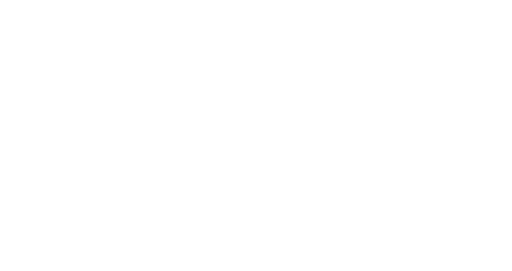
t = 0.00 s
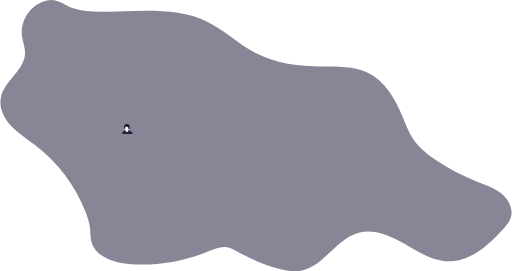
t = 0.58 s
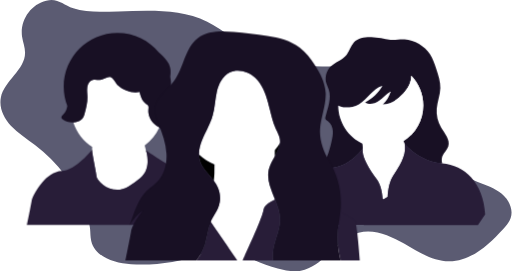
t = 1.21 s
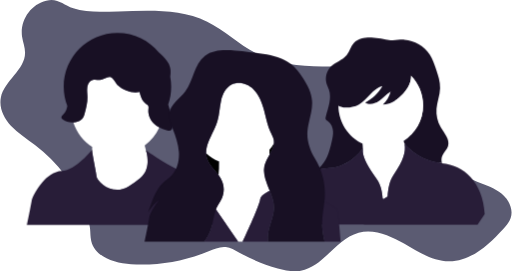
t = 1.83 s
t = 2.22 s: frame unchanged from t = 1.83 s, image omitted
t = 3.00 s: frame unchanged from t = 1.83 s, image omitted

The animated SVG that drew these frames (rendered in a browser with its animation timeline set to each time). Animation: 8 CSS @keyframes rules; one cycle of 3.00 s.

<svg version="1.1" id="el_MbPmrDra1" xmlns="http://www.w3.org/2000/svg" xmlns:xlink="http://www.w3.org/1999/xlink" x="0px" y="0px" viewBox="0 0 1111 589" style="enable-background:new 0 0 1111 589.5;" xml:space="preserve"><style>@-webkit-keyframes kf_el_qGG7oWTVKN_an_x2e-qACza{0%{opacity: 0;}5.56%{opacity: 0;}24.44%{opacity: 1;}100%{opacity: 1;}}@keyframes kf_el_qGG7oWTVKN_an_x2e-qACza{0%{opacity: 0;}5.56%{opacity: 0;}24.44%{opacity: 1;}100%{opacity: 1;}}@-webkit-keyframes kf_el_EOLbFz1tuxZ_an_E4JxLvR-3{16.67%{-webkit-transform: translate(526.3999786376953px, 317.24732208251953px) scale(0, 0) translate(-526.3999786376953px, -317.24732208251953px);transform: translate(526.3999786376953px, 317.24732208251953px) scale(0, 0) translate(-526.3999786376953px, -317.24732208251953px);}22.22%{-webkit-transform: translate(526.3999786376953px, 317.24732208251953px) scale(0, 0) translate(-526.3999786376953px, -317.24732208251953px);transform: translate(526.3999786376953px, 317.24732208251953px) scale(0, 0) translate(-526.3999786376953px, -317.24732208251953px);}41.11%{-webkit-transform: translate(526.3999786376953px, 317.24732208251953px) scale(1.2, 1.2) translate(-526.3999786376953px, -317.24732208251953px);transform: translate(526.3999786376953px, 317.24732208251953px) scale(1.2, 1.2) translate(-526.3999786376953px, -317.24732208251953px);}43.33%{-webkit-transform: translate(526.3999786376953px, 317.24732208251953px) scale(1, 1) translate(-526.3999786376953px, -317.24732208251953px);transform: translate(526.3999786376953px, 317.24732208251953px) scale(1, 1) translate(-526.3999786376953px, -317.24732208251953px);}0%{-webkit-transform: translate(526.3999786376953px, 317.24732208251953px) scale(0, 0) translate(-526.3999786376953px, -317.24732208251953px);transform: translate(526.3999786376953px, 317.24732208251953px) scale(0, 0) translate(-526.3999786376953px, -317.24732208251953px);}100%{-webkit-transform: translate(526.3999786376953px, 317.24732208251953px) scale(1, 1) translate(-526.3999786376953px, -317.24732208251953px);transform: translate(526.3999786376953px, 317.24732208251953px) scale(1, 1) translate(-526.3999786376953px, -317.24732208251953px);}}@keyframes kf_el_EOLbFz1tuxZ_an_E4JxLvR-3{16.67%{-webkit-transform: translate(526.3999786376953px, 317.24732208251953px) scale(0, 0) translate(-526.3999786376953px, -317.24732208251953px);transform: translate(526.3999786376953px, 317.24732208251953px) scale(0, 0) translate(-526.3999786376953px, -317.24732208251953px);}22.22%{-webkit-transform: translate(526.3999786376953px, 317.24732208251953px) scale(0, 0) translate(-526.3999786376953px, -317.24732208251953px);transform: translate(526.3999786376953px, 317.24732208251953px) scale(0, 0) translate(-526.3999786376953px, -317.24732208251953px);}41.11%{-webkit-transform: translate(526.3999786376953px, 317.24732208251953px) scale(1.2, 1.2) translate(-526.3999786376953px, -317.24732208251953px);transform: translate(526.3999786376953px, 317.24732208251953px) scale(1.2, 1.2) translate(-526.3999786376953px, -317.24732208251953px);}43.33%{-webkit-transform: translate(526.3999786376953px, 317.24732208251953px) scale(1, 1) translate(-526.3999786376953px, -317.24732208251953px);transform: translate(526.3999786376953px, 317.24732208251953px) scale(1, 1) translate(-526.3999786376953px, -317.24732208251953px);}0%{-webkit-transform: translate(526.3999786376953px, 317.24732208251953px) scale(0, 0) translate(-526.3999786376953px, -317.24732208251953px);transform: translate(526.3999786376953px, 317.24732208251953px) scale(0, 0) translate(-526.3999786376953px, -317.24732208251953px);}100%{-webkit-transform: translate(526.3999786376953px, 317.24732208251953px) scale(1, 1) translate(-526.3999786376953px, -317.24732208251953px);transform: translate(526.3999786376953px, 317.24732208251953px) scale(1, 1) translate(-526.3999786376953px, -317.24732208251953px);}}@-webkit-keyframes kf_el_dZDsyxleef_an_IxEzeIHwj4{16.67%{-webkit-transform: translate(275.8500061035156px, 280.19996643066406px) scale(0, 0) translate(-275.8500061035156px, -280.19996643066406px);transform: translate(275.8500061035156px, 280.19996643066406px) scale(0, 0) translate(-275.8500061035156px, -280.19996643066406px);}35.56%{-webkit-transform: translate(275.8500061035156px, 280.19996643066406px) scale(1.2, 1.2) translate(-275.8500061035156px, -280.19996643066406px);transform: translate(275.8500061035156px, 280.19996643066406px) scale(1.2, 1.2) translate(-275.8500061035156px, -280.19996643066406px);}37.78%{-webkit-transform: translate(275.8500061035156px, 280.19996643066406px) scale(1, 1) translate(-275.8500061035156px, -280.19996643066406px);transform: translate(275.8500061035156px, 280.19996643066406px) scale(1, 1) translate(-275.8500061035156px, -280.19996643066406px);}0%{-webkit-transform: translate(275.8500061035156px, 280.19996643066406px) scale(0, 0) translate(-275.8500061035156px, -280.19996643066406px);transform: translate(275.8500061035156px, 280.19996643066406px) scale(0, 0) translate(-275.8500061035156px, -280.19996643066406px);}100%{-webkit-transform: translate(275.8500061035156px, 280.19996643066406px) scale(1, 1) translate(-275.8500061035156px, -280.19996643066406px);transform: translate(275.8500061035156px, 280.19996643066406px) scale(1, 1) translate(-275.8500061035156px, -280.19996643066406px);}}@keyframes kf_el_dZDsyxleef_an_IxEzeIHwj4{16.67%{-webkit-transform: translate(275.8500061035156px, 280.19996643066406px) scale(0, 0) translate(-275.8500061035156px, -280.19996643066406px);transform: translate(275.8500061035156px, 280.19996643066406px) scale(0, 0) translate(-275.8500061035156px, -280.19996643066406px);}35.56%{-webkit-transform: translate(275.8500061035156px, 280.19996643066406px) scale(1.2, 1.2) translate(-275.8500061035156px, -280.19996643066406px);transform: translate(275.8500061035156px, 280.19996643066406px) scale(1.2, 1.2) translate(-275.8500061035156px, -280.19996643066406px);}37.78%{-webkit-transform: translate(275.8500061035156px, 280.19996643066406px) scale(1, 1) translate(-275.8500061035156px, -280.19996643066406px);transform: translate(275.8500061035156px, 280.19996643066406px) scale(1, 1) translate(-275.8500061035156px, -280.19996643066406px);}0%{-webkit-transform: translate(275.8500061035156px, 280.19996643066406px) scale(0, 0) translate(-275.8500061035156px, -280.19996643066406px);transform: translate(275.8500061035156px, 280.19996643066406px) scale(0, 0) translate(-275.8500061035156px, -280.19996643066406px);}100%{-webkit-transform: translate(275.8500061035156px, 280.19996643066406px) scale(1, 1) translate(-275.8500061035156px, -280.19996643066406px);transform: translate(275.8500061035156px, 280.19996643066406px) scale(1, 1) translate(-275.8500061035156px, -280.19996643066406px);}}@-webkit-keyframes kf_el_Soi2XF6i9h_an_a92VWYWWf{16.67%{-webkit-transform: translate(836.2000122070312px, 284.97367095947266px) scale(0, 0) translate(-836.2000122070312px, -284.97367095947266px);transform: translate(836.2000122070312px, 284.97367095947266px) scale(0, 0) translate(-836.2000122070312px, -284.97367095947266px);}26.67%{-webkit-transform: translate(836.2000122070312px, 284.97367095947266px) scale(0, 0) translate(-836.2000122070312px, -284.97367095947266px);transform: translate(836.2000122070312px, 284.97367095947266px) scale(0, 0) translate(-836.2000122070312px, -284.97367095947266px);}45.56%{-webkit-transform: translate(836.2000122070312px, 284.97367095947266px) scale(1.2, 1.2) translate(-836.2000122070312px, -284.97367095947266px);transform: translate(836.2000122070312px, 284.97367095947266px) scale(1.2, 1.2) translate(-836.2000122070312px, -284.97367095947266px);}47.78%{-webkit-transform: translate(836.2000122070312px, 284.97367095947266px) scale(1, 1) translate(-836.2000122070312px, -284.97367095947266px);transform: translate(836.2000122070312px, 284.97367095947266px) scale(1, 1) translate(-836.2000122070312px, -284.97367095947266px);}0%{-webkit-transform: translate(836.2000122070312px, 284.97367095947266px) scale(0, 0) translate(-836.2000122070312px, -284.97367095947266px);transform: translate(836.2000122070312px, 284.97367095947266px) scale(0, 0) translate(-836.2000122070312px, -284.97367095947266px);}100%{-webkit-transform: translate(836.2000122070312px, 284.97367095947266px) scale(1, 1) translate(-836.2000122070312px, -284.97367095947266px);transform: translate(836.2000122070312px, 284.97367095947266px) scale(1, 1) translate(-836.2000122070312px, -284.97367095947266px);}}@keyframes kf_el_Soi2XF6i9h_an_a92VWYWWf{16.67%{-webkit-transform: translate(836.2000122070312px, 284.97367095947266px) scale(0, 0) translate(-836.2000122070312px, -284.97367095947266px);transform: translate(836.2000122070312px, 284.97367095947266px) scale(0, 0) translate(-836.2000122070312px, -284.97367095947266px);}26.67%{-webkit-transform: translate(836.2000122070312px, 284.97367095947266px) scale(0, 0) translate(-836.2000122070312px, -284.97367095947266px);transform: translate(836.2000122070312px, 284.97367095947266px) scale(0, 0) translate(-836.2000122070312px, -284.97367095947266px);}45.56%{-webkit-transform: translate(836.2000122070312px, 284.97367095947266px) scale(1.2, 1.2) translate(-836.2000122070312px, -284.97367095947266px);transform: translate(836.2000122070312px, 284.97367095947266px) scale(1.2, 1.2) translate(-836.2000122070312px, -284.97367095947266px);}47.78%{-webkit-transform: translate(836.2000122070312px, 284.97367095947266px) scale(1, 1) translate(-836.2000122070312px, -284.97367095947266px);transform: translate(836.2000122070312px, 284.97367095947266px) scale(1, 1) translate(-836.2000122070312px, -284.97367095947266px);}0%{-webkit-transform: translate(836.2000122070312px, 284.97367095947266px) scale(0, 0) translate(-836.2000122070312px, -284.97367095947266px);transform: translate(836.2000122070312px, 284.97367095947266px) scale(0, 0) translate(-836.2000122070312px, -284.97367095947266px);}100%{-webkit-transform: translate(836.2000122070312px, 284.97367095947266px) scale(1, 1) translate(-836.2000122070312px, -284.97367095947266px);transform: translate(836.2000122070312px, 284.97367095947266px) scale(1, 1) translate(-836.2000122070312px, -284.97367095947266px);}}#el_MbPmrDra1 *{-webkit-animation-duration: 3s;animation-duration: 3s;-webkit-animation-iteration-count: 1;animation-iteration-count: 1;-webkit-animation-timing-function: cubic-bezier(0, 0, 1, 1);animation-timing-function: cubic-bezier(0, 0, 1, 1);}#el_qGG7oWTVKN{fill: #5B5B72;-webkit-animation-fill-mode: forwards;animation-fill-mode: forwards;opacity: 0;-webkit-animation-name: kf_el_qGG7oWTVKN_an_x2e-qACza;animation-name: kf_el_qGG7oWTVKN_an_x2e-qACza;-webkit-animation-timing-function: cubic-bezier(0, 0, 1, 1);animation-timing-function: cubic-bezier(0, 0, 1, 1);}#el_ygxDBmEc0O{fill: url(#SVGID_1_);}#el_xa1F8pftIT{fill: url(#SVGID_2_);}#el_8iV59QIC7P{fill: url(#SVGID_3_);}#el_Zi7dPUkNnj{fill: url(#SVGID_4_);}#el_lSh-91Hqgs{fill: url(#SVGID_5_);}#el_B2oDta54-S{opacity: 0.1;enable-background: new;}#el_5-kdab1XYP{fill: #181024;}#el_KTSe2tQray{fill: #181024;}#el_Wy8AzTsubl{fill: #FFFFFF;}#el_1SJ7yweJyn{fill: #281D38;}#el__-CGnfVFMl{fill: #FFFFFF;}#el_4ywvdZtvl4{fill: #281D38;}#el_tT151sPSltB{fill: #181024;}#el_YcvaP81fJA0{fill: #FFFFFF;}#el_ZETU6xZsHM7{fill: #281D38;}#el_tBRYAoTedFw{fill: #281D38;}#el_BxCUKVJYPY3{fill: #281D38;}#el_7R71PhcarP2{fill: #281D38;}#el_CJnaF1NRsFF{fill: #281D38;}#el_pBgK0gAtLjM{fill: #181024;}#el_Soi2XF6i9h_an_a92VWYWWf{-webkit-animation-fill-mode: forwards;animation-fill-mode: forwards;-webkit-transform: translate(836.2000122070312px, 284.97367095947266px) scale(0, 0) translate(-836.2000122070312px, -284.97367095947266px);transform: translate(836.2000122070312px, 284.97367095947266px) scale(0, 0) translate(-836.2000122070312px, -284.97367095947266px);-webkit-animation-name: kf_el_Soi2XF6i9h_an_a92VWYWWf;animation-name: kf_el_Soi2XF6i9h_an_a92VWYWWf;-webkit-animation-timing-function: cubic-bezier(0.42, 0, 0.58, 1);animation-timing-function: cubic-bezier(0.42, 0, 0.58, 1);}#el_Soi2XF6i9h_an_mCvON2x-u{-webkit-transform: translate(619.800048828125px, 81.54730987548828px) translate(-619.800048828125px, -81.54730987548828px) translate(100px, 100px);transform: translate(619.800048828125px, 81.54730987548828px) translate(-619.800048828125px, -81.54730987548828px) translate(100px, 100px);}#el_dZDsyxleef_an_iwViuSWXh{-webkit-transform: translate(275.8500061035156px, 280.19996643066406px) translate(-275.8500061035156px, -280.19996643066406px) translate(-100px, 100px);transform: translate(275.8500061035156px, 280.19996643066406px) translate(-275.8500061035156px, -280.19996643066406px) translate(-100px, 100px);}#el_dZDsyxleef_an_IxEzeIHwj4{-webkit-animation-fill-mode: forwards;animation-fill-mode: forwards;-webkit-transform: translate(275.8500061035156px, 280.19996643066406px) scale(0, 0) translate(-275.8500061035156px, -280.19996643066406px);transform: translate(275.8500061035156px, 280.19996643066406px) scale(0, 0) translate(-275.8500061035156px, -280.19996643066406px);-webkit-animation-name: kf_el_dZDsyxleef_an_IxEzeIHwj4;animation-name: kf_el_dZDsyxleef_an_IxEzeIHwj4;-webkit-animation-timing-function: cubic-bezier(0.42, 0, 0.58, 1);animation-timing-function: cubic-bezier(0.42, 0, 0.58, 1);}#el_EOLbFz1tuxZ_an_E4JxLvR-3{-webkit-animation-fill-mode: forwards;animation-fill-mode: forwards;-webkit-transform: translate(526.3999786376953px, 317.24732208251953px) scale(0, 0) translate(-526.3999786376953px, -317.24732208251953px);transform: translate(526.3999786376953px, 317.24732208251953px) scale(0, 0) translate(-526.3999786376953px, -317.24732208251953px);-webkit-animation-name: kf_el_EOLbFz1tuxZ_an_E4JxLvR-3;animation-name: kf_el_EOLbFz1tuxZ_an_E4JxLvR-3;-webkit-animation-timing-function: cubic-bezier(0.42, 0, 0.58, 1);animation-timing-function: cubic-bezier(0.42, 0, 0.58, 1);}</style>

<title>community</title>
<path d="M47.1,80.6c1.8,11.4,6.4,22.5,6.4,34c0.2,37.7-45.6,60.9-52.7,98c-4.2,22,6.6,44.5,21.8,60.9&#10;&#9;s34.6,28.2,52.4,41.7c49.4,37.4,87.5,87.8,110,145.5c4.5,11.6,8.4,23.6,9.7,35.9c0.9,9,0.5,18.2,2.6,27&#10;&#9;c8.4,34.9,50.7,48.4,86.5,50.7c57.7,3.6,115.4-6.1,168.7-28.2c12-5,24.4-10.7,37.3-9.3c10.3,1.1,19.5,6.7,28.5,11.8&#10;&#9;c26.6,14.9,55,26.6,84.4,34.7c16.3,4.5,33.4,7.9,50.1,5c50-8.8,76.6-69.5,125.6-82.7c33.9-9.2,69.3,6.8,99.7,24.4s61.9,37.8,97,37.9&#10;&#9;c46.9,0.1,85.4-35.4,117.2-69.9c6.7-7.2,13.4-14.8,16.6-24.1c6.4-18.9-4-40.1-19.4-52.8s-34.9-19-53.5-26.3&#10;&#9;c-31.5-12.3-61.6-28-89.8-46.9c-18.2-12.2-35.8-26-48.3-44c-10.7-15.5-17.1-33.5-24.3-51c-15.7-38.2-38-77-75.2-94.9&#10;&#9;c-30.3-14.6-65.6-13-99.3-13.4c-49.6-0.5-100.5-6.5-144.5-29.5C517.5,96,487,65.4,449.3,47.1c-60-29.1-128.6-23.4-193.2-22.3&#10;&#9;c-31.1,0.5-68,3.6-97.8-6.6c-22.1-7.5-33.4-22.9-58.8-16.7C64.7,9.9,41.6,45.4,47.1,80.6z" id="el_qGG7oWTVKN"/>
<linearGradient id="SVGID_1_" gradientUnits="userSpaceOnUse" x1="237.99" y1="-64.71" x2="237.99" y2="-64.06" gradientTransform="matrix(1 0 0 -1 -44.49 260.77)">
	<stop offset="0" style="stop-color:#808080;stop-opacity:0.25"/>
	<stop offset="0.54" style="stop-color:#808080;stop-opacity:0.12"/>
	<stop offset="1" style="stop-color:#808080;stop-opacity:0.1"/>
</linearGradient>
<path d="M193.5,325.5v-0.6V325.5z" id="el_ygxDBmEc0O"/>
<linearGradient id="SVGID_2_" gradientUnits="userSpaceOnUse" x1="237.89" y1="-64.06" x2="237.89" y2="-63.38" gradientTransform="matrix(1 0 0 -1 -44.49 260.77)">
	<stop offset="0" style="stop-color:#808080;stop-opacity:0.25"/>
	<stop offset="0.54" style="stop-color:#808080;stop-opacity:0.12"/>
	<stop offset="1" style="stop-color:#808080;stop-opacity:0.1"/>
</linearGradient>
<path d="M193.4,324.8v-0.7V324.8z" id="el_xa1F8pftIT"/>
<linearGradient id="SVGID_3_" gradientUnits="userSpaceOnUse" x1="237.89" y1="-63.03" x2="237.89" y2="-63.03" gradientTransform="matrix(1 0 0 -1 -44.49 260.77)">
	<stop offset="0" style="stop-color:#808080;stop-opacity:0.25"/>
	<stop offset="0.54" style="stop-color:#808080;stop-opacity:0.12"/>
	<stop offset="1" style="stop-color:#808080;stop-opacity:0.1"/>
</linearGradient>
<path d="M193.4,323.8" id="el_8iV59QIC7P"/>
<linearGradient id="SVGID_4_" gradientUnits="userSpaceOnUse" x1="237.89" y1="-63.43" x2="237.89" y2="-63.43" gradientTransform="matrix(1 0 0 -1 -44.49 260.77)">
	<stop offset="0" style="stop-color:#808080;stop-opacity:0.25"/>
	<stop offset="0.54" style="stop-color:#808080;stop-opacity:0.12"/>
	<stop offset="1" style="stop-color:#808080;stop-opacity:0.1"/>
</linearGradient>
<path d="M193.4,324.2L193.4,324.2z" id="el_Zi7dPUkNnj"/>
<linearGradient id="SVGID_5_" gradientUnits="userSpaceOnUse" x1="237.89" y1="-63.23" x2="237.89" y2="-63.23" gradientTransform="matrix(1 0 0 -1 -44.49 260.77)">
	<stop offset="0" style="stop-color:#808080;stop-opacity:0.25"/>
	<stop offset="0.54" style="stop-color:#808080;stop-opacity:0.12"/>
	<stop offset="1" style="stop-color:#808080;stop-opacity:0.1"/>
</linearGradient>
<path d="M193.4,324L193.4,324z" id="el_lSh-91Hqgs"/>
<path d="M787.8,319.4c0-0.2,0-0.3,0-0.5l0.1-0.2C787.8,319,787.8,319.2,787.8,319.4z" id="el_B2oDta54-S"/>
<g id="el_Soi2XF6i9h_an_a92VWYWWf" data-animator-group="true" data-animator-type="2"><g id="el_Soi2XF6i9h">
	<path d="M787.8,321.9c-0.4,2.5-0.4,5.2-0.2,7.9c0-0.3,0-0.7,0.1-1C787.8,326.5,787.9,324.2,787.8,321.9z" id="el_5-kdab1XYP"/>
	<path d="M787.8,321.5c0-0.7-0.1-1.4-0.1-2.1c0-0.2,0-0.3,0-0.5c-0.1-1.6-0.2-3.2-0.4-4.8c-0.1-0.7-0.2-1.4-0.3-2.1&#10;&#9;&#9;c-30.7-14.7-52-46-52.3-82.2c4.3,2.8,10,3.7,15.2,3.8c10.2,0.2,20.6-1.7,29.5-6.7c19-10.7,29.8-34.4,50.9-39.9&#10;&#9;&#9;c-8.8,15.3-21.9,27.7-37.7,35.6c8.7,6.4,21.2,3.2,30.1-2.9c8.9-6.1,15.9-14.7,25.2-20.1c-2.9,10.6-8.8,20.1-16.8,27.6&#10;&#9;&#9;c14.7,0.7,28.2-8.3,38.9-18.4c7.8-7.3,14.9-15.7,18.9-25.6c2.7-6.5,3.8-12.7,3.6-18.5c16.2,16.6,26.2,39.3,26.2,64.3&#10;&#9;&#9;c0,32.7-17.1,61.4-42.8,77.7c0.2,0.5,0.4,1.1,0.7,1.6c0.7,1.6,1.4,3.3,2.2,4.9c3.1,3.6,33.3,37.9,79.7,41.3c0.4,0,0.8,0.1,1.2,0.1&#10;&#9;&#9;c-1.4-5.2-1.5-10.6,0.4-15.6c3-7.6,10.2-13.2,12.7-21c4.7-14.5-8-28.1-15.7-41.2c-7.1-12.2-10.4-26.2-9.3-40.3&#10;&#9;&#9;c1.2-15.1,7.4-29.6,7.8-44.7c0.4-14.1-4.2-27.9-8.7-41.2c-3.7-11.1-7.5-22.2-13.8-32.1c-11.9-18.6-33.1-30.2-54.9-32.2&#10;&#9;&#9;c-10.3-0.9-20.3,2.4-30.5,1.1c-13.7-1.8-27-5.4-41.3-5.8c-13.6-0.4-28.6,1.3-37.9,11.3c-7.1,7.6-9.3,18.6-15.8,26.8&#10;&#9;&#9;c-9.2,11.6-25.3,15.5-35.4,26.2c-8.9,9.6-12.1,23.3-8.4,35.9c1.4,4.6,3.7,8.8,5.2,13.3c6.3,19-1.9,39.2-7,58.6&#10;&#9;&#9;c-0.6,1.6-0.7,3.3-0.3,4.9c0.8,2.4,3.3,3.6,5.3,5c6.7,4.6,10.2,12.9,10.8,21c0.6,8.1-1.2,16.2-3.1,24.1&#10;&#9;&#9;c-4.9,21-11.1,43.6-28.2,56.8c-3.1,2.4-6.6,4.6-9.7,7c10-4,20.7-6.4,31.9-7.1C761,362.2,786.1,324.2,787.8,321.5z" id="el_KTSe2tQray"/>
	<path d="M875.9,306.7c25.7-16.3,42.8-45,42.8-77.7c0-25-10-47.7-26.2-64.3c0.2,5.8-0.9,12-3.6,18.5&#10;&#9;&#9;c-4,9.9-11.1,18.3-18.9,25.6c-10.7,10.1-24.2,19.1-38.9,18.4c8-7.5,13.9-17,16.8-27.6c-9.3,5.4-16.3,14-25.2,20.1&#10;&#9;&#9;c-8.9,6.1-21.4,9.3-30.1,2.9c15.8-7.9,28.9-20.3,37.7-35.6c-21.1,5.5-31.9,29.2-50.9,39.9c-8.9,5-19.3,6.9-29.5,6.7&#10;&#9;&#9;c-5.2-0.1-10.9-1-15.2-3.8c0.3,36.3,21.6,67.5,52.3,82.2c0.1,0.7,0.2,1.4,0.3,2.1c0.2,1.6,0.3,3.2,0.4,4.8c0,0.2,0,0.3,0,0.5&#10;&#9;&#9;c0,0.7,0.1,1.4,0.1,2.1c0.1-0.1,0.1-0.2,0.1-0.2c0,0.2-0.1,0.4-0.1,0.6c0.1,2.3,0,4.6-0.1,6.9c0,0.3,0,0.7-0.1,1&#10;&#9;&#9;c1.3,14.9,11.6,33.6,30.6,59.7c8,11,11.4,26.4,12.5,41.8l1.8,1.3l9-5.4c1-17,4.4-34.2,12.5-46.3c22.9-34.2,27.1-50.2,24.5-68&#10;&#9;&#9;c0,0,0.1,0.1,0.3,0.3c-0.8-1.6-1.4-3.3-2.2-4.9C876.4,307.8,876.2,307.2,875.9,306.7z" id="el_Wy8AzTsubl"/>
	<path d="M959.7,354.6c-0.4,0-0.8-0.1-1.2-0.1c-46.4-3.4-76.7-37.7-79.7-41.3c-0.2-0.2-0.3-0.3-0.3-0.3&#10;&#9;&#9;c2.6,17.8-1.6,33.8-24.5,68c-8.1,12.1-11.5,29.3-12.5,46.3l-9,5.4l-1.8-1.3c-1.1-15.4-4.5-30.8-12.5-41.8&#10;&#9;&#9;c-19-26.1-29.2-44.7-30.6-59.7c-0.2-2.8-0.2-5.4,0.2-7.9c0-0.2,0.1-0.4,0.1-0.6c0,0,0,0.1-0.1,0.2c-1.7,2.7-26.8,40.8-74,43.9&#10;&#9;&#9;c-11.2,0.8-21.9,3.1-31.9,7.1c-33.9,13.5-59.1,45.2-62.1,94.1l15.7,21.5H790l-0.1,0.3h247l15.7-23.5&#10;&#9;&#9;C1048.6,396.4,1008.2,358.7,959.7,354.6z" id="el_1SJ7yweJyn"/>
</g></g>
<g id="el_dZDsyxleef_an_IxEzeIHwj4" data-animator-group="true" data-animator-type="2"><g id="el_dZDsyxleef">
	<path d="M209.2,385.2c1.4,4.8,6.6,10.4,12.9,15.7l0.4,0.3c15.9,13.3,38.6,14.9,56.1,3.8c8.9-5.6,17.4-11.8,25.6-18.4&#10;&#9;&#9;c11.6-9.6,15.3-22.6,15.7-34c0.2-7.6-0.7-15.2-2.7-22.5c-0.6-2.1-1-3.3-1.1-3.4l0.1,0.1c-0.8-3-1.6-5.9-2.3-9&#10;&#9;&#9;c-0.1-0.6-0.3-1.2-0.4-1.8c13.6-10,24.6-23.4,31.8-38.9c-4.5-2.4-8.6-5.3-12.2-8.9c-7.9-8-12.6-19.3-11.5-30.4c0.3-3.3,1-7-1.2-9.4&#10;&#9;&#9;c-0.9-0.9-2-1.6-3.2-2.2c-8.9-5.2-12.3-16.3-14.9-26.3c-16.7,2.9-34.2-2.9-46.8-14.2c-4.9-4.4-9.7-15.9-15.7-18&#10;&#9;&#9;c-7-2.4-16.2,5.9-23.7,6c-5.2,0.1-10.6-1.6-15.6-0.2c-6.7,1.9-10.8,9.1-11.8,16c-1,6.9,0.3,14,0.4,21c0.2,12.2-2.9,24.1-6.1,35.9&#10;&#9;&#9;c-0.7,3.3-1.9,6.4-3.5,9.3c-2.5,4-6.6,6.6-11,8.3c-3.3,1.2-6.7,1.9-10.1,2.1c7.2,22.1,21.8,40.8,41,53.2c0,0.7,0,1.4-0.1,2&#10;&#9;&#9;c0,1.1,0,2.2-0.1,3.3c0,0.6-0.1,1.2-0.1,1.8c1.2,13.9,8.7,46,9.7,56.8C208.9,383.9,209,384.6,209.2,385.2z" id="el__-CGnfVFMl"/>
	<path d="M478.7,435.4c-4.6-10.1-10.7-19.4-18-27.7c-3.7-4-7.7-7.6-12.1-10.8c-5.5-3.9-11.5-6.9-17.8-9&#10;&#9;&#9;c-54.2-17.6-113.3-60.6-113.3-60.6l-1.3-0.5l-0.1-0.1c0.1,0.1,0.5,1.3,1.1,3.4c2,7.3,2.9,14.9,2.7,22.5c-0.4,11.4-4.1,24.4-15.7,34&#10;&#9;&#9;c-8.2,6.6-16.7,12.8-25.6,18.4c-17.5,11.1-40.2,9.5-56.1-3.8l-0.4-0.3c-6.3-5.3-11.5-10.9-12.9-15.7c-0.2-0.6-0.3-1.3-0.4-1.9&#10;&#9;&#9;c-1-10.7-8.5-42.9-9.7-56.8c0-0.5-0.1-0.9-0.1-1.3c0,0-34.3,44.6-65.9,46.3c-16.9,0.8-31.6,12.3-42.8,25.3&#10;&#9;&#9;c-13.4,15.6-21.7,33.6-22.4,38.6c-1.3,9.1-10.4,53.5-10.4,53.5h436.7C494.2,488.9,491.2,461.8,478.7,435.4z" id="el_4ywvdZtvl4"/>
	<path d="M168.5,264c4.4-1.7,8.5-4.3,11-8.3c1.6-2.9,2.8-6,3.5-9.3c3.2-11.8,6.3-23.7,6.1-35.9c-0.1-7-1.4-14.1-0.4-21&#10;&#9;&#9;c1-6.9,5.1-14.1,11.8-16c5-1.4,10.4,0.3,15.6,0.2c7.5-0.1,16.7-8.4,23.7-6c6,2.1,10.8,13.6,15.7,18c12.6,11.3,30.1,17.1,46.8,14.2&#10;&#9;&#9;c2.6,10,6,21.1,14.9,26.3c1.2,0.6,2.3,1.3,3.2,2.2c2.2,2.4,1.5,6.1,1.2,9.4c-1.1,11.1,3.6,22.4,11.5,30.4c3.6,3.6,7.7,6.6,12.2,8.9&#10;&#9;&#9;c5.4,2.9,11.3,4.9,17.2,6.2c2.7,0.5,5.7,0.9,8-0.6c1.6-1.2,2.7-2.8,3.3-4.7c3-8.1,1.8-17.2-0.8-25.5s-6.3-16.2-8.2-24.6&#10;&#9;&#9;c-0.1-0.3-0.1-0.7-0.2-1c4.2-12.1,6.5-25,6.5-38.6c0-7.5-0.7-14.8-2.1-21.9c0.9-6.7,1.3-13.6-0.3-20.1c-2.5-9.6-9.5-17.3-16.2-24.5&#10;&#9;&#9;c-2.6-2.8-5.2-5.6-8.2-8c-21.4-25.9-53.8-42.3-90-42.3c-64.5,0-116.8,52.3-116.8,116.8c0,14.8,2.8,29,7.8,42&#10;&#9;&#9;c-0.9,6.7-3.5,13.1-8.3,17.9c-2.4,2.4-5.7,5.5-4.2,8.6c0.5,0.9,1.2,1.6,2,2.2c6.8,5.2,15.3,7.6,23.6,7.1&#10;&#9;&#9;C161.8,265.9,165.2,265.2,168.5,264z" id="el_tT151sPSltB"/>
</g></g>
<g id="el_EOLbFz1tuxZ_an_E4JxLvR-3" data-animator-group="true" data-animator-type="2"><g id="el_EOLbFz1tuxZ">
	<path d="M475.4,352.9c0-0.7,0-1.2,0-1.9c-10.5-4.4-20.1-10.7-28.3-18.4c0.1,3.9,0.6,7.6,1.7,11.3c2,6.7,5.6,12.5,9.8,18&#10;&#9;&#9;c0.8,1.1,1.7,2.2,2.6,3.2c4.2,5.2,8.9,10.3,12.9,15.7c0,0,0.1,0.1,0.1,0.1c0,0,0-0.1,0-0.1C475.2,371.5,475.6,362.2,475.4,352.9z" id="el_Le15VqUkphW"/>
	<path d="M584.7,325.2c0,0.6,0,1.3,0,2c0,3,0,6.1,0.1,9.2c4.6-8.1,8.8-16.1,9.6-24.6c0-0.1,0-0.2,0-0.3c-2.8,4.8-6.1,9.4-9.7,13.6&#10;&#9;&#9;C584.7,325.1,584.7,325.2,584.7,325.2z" id="el_GFNuMtShfRY"/>
	<path d="M564.6,432.6c0.6-5.2,6.1-10,13.3-14.1c2.3-1.3,4.7-2.5,7.1-3.6l0.4-0.2c0,0,0,0,0,0&#10;&#9;&#9;c-3.5-8.6-7.1-17.2-9.6-25.8c-1.7-5.8-2.7-11.7-2.9-17.7c0-1.6,0-3.2,0.2-4.8c0.1-0.9,0.2-1.9,0.3-2.8c0.2-1.5,0.5-3,0.9-4.4&#10;&#9;&#9;c2-7.9,6.3-15.3,10.4-22.6c0-0.1,0.1-0.1,0.1-0.2c-0.1-3.2-0.1-6.2-0.1-9.2c0-0.7,0-1.4,0-2c0,0,0-0.1,0-0.1&#10;&#9;&#9;c3.6-4.2,6.9-8.8,9.7-13.6c0.1-0.5,0.1-1.1,0.1-1.7c0-1.8-0.1-3.7-0.4-5.5c-1-6.1-4.2-11.5-6.8-17.2c-0.3-0.6-0.5-1.1-0.8-1.7&#10;&#9;&#9;c-5.1-11.6-8-24-11.1-36.4c-0.9-3.5-1.8-7.1-2.7-10.6c-4.5-16.4-10.9-32.9-23-44.7c-12.1-11.8-31.5-17.7-46.7-10.1&#10;&#9;&#9;c-13.2,6.5-20.3,21.2-23.5,35.5c-3.2,14.3-3.5,29.3-7.6,43.3c-0.5,1.5-1,3.1-1.5,4.6c-1.9,5.3-4.2,10.5-6.6,15.7&#10;&#9;&#9;c-7.8,16.6-16.9,32.9-16.7,49.6v0.2c0,0,0,0.1,0,0.1c8.2,7.7,17.8,14,28.3,18.4c0,0.7,0,1.2,0,1.9c0.2,9.3-0.2,18.6-1.2,27.9&#10;&#9;&#9;c0,0,0,0.1,0,0.1c3,3.9,5.5,8.1,7.5,12.6c4.9,11.5,4.9,24.4,0.2,35.9c-1.1,2.6-2.4,5.2-3.9,7.7c-2.6,4.4-5.4,8.8-7.6,13.4&#10;&#9;&#9;c-0.8,1.5-1.4,3.1-2,4.7c0,0,0,0,0,0.1l0,0l48.4,69.9h9.5C536.5,503.6,563.1,445.9,564.6,432.6z" id="el_YcvaP81fJA0"/>
	<path d="M346.3,433.1c-0.1,0.1-0.2,0.2-0.3,0.3c-8.8,10.3-15.3,21.6-19,29.5c3.2-6.9,8.7-16.5,16-25.7&#10;&#9;&#9;C344,435.8,345.1,434.4,346.3,433.1z" id="el_ZETU6xZsHM7"/>
	<path d="M323.8,471.7C323.8,471.7,323.8,471.7,323.8,471.7c-1.3,9.1-10.4,53.5-10.4,53.5l0,0&#10;&#9;&#9;C313.4,525.2,322.5,480.8,323.8,471.7C323.8,471.7,323.8,471.7,323.8,471.7z" id="el_tBRYAoTedFw"/>
	<path d="M468.4,455.3c-5,12.9-6.1,27.1-10.2,40.3c-3.3,10.7-8.6,20.8-15.5,29.6h74.1L468.4,455.3L468.4,455.3z" id="el_BxCUKVJYPY3"/>
	<path d="M699.1,484.6c0.1,13.7,2.4,27.1,5.5,40.6h34.8c-1.6-21.6-3.3-40.7-5-53.5c-1.2-9.5-2.2-15.6-3.2-17&#10;&#9;&#9;c-2-2.9-7.4-6.7-14.8-10.7c-3.7-2-7.8-4.1-12.3-6.3c-1.6,14.5-4.6,28.9-5,43.5C699.1,482.3,699.1,483.4,699.1,484.6z" id="el_7R71PhcarP2"/>
	<path d="M581.6,509.8c1.9-18.4,11.3-35.6,12.7-53.9c0.1-1.3,0.2-2.7,0.2-4c0-0.3,0-0.6,0-0.9c-0.1-6.5-1.1-12.9-3-19.1&#10;&#9;&#9;c-1.7-5.8-3.7-11.4-6-17c0-0.1-0.1-0.1-0.1-0.2c0,0,0,0,0,0l-0.4,0.2c-2.4,1.1-4.8,2.3-7.1,3.6c-7.2,4.1-12.7,8.9-13.3,14.1&#10;&#9;&#9;c-1.5,13.3-28.1,71-38.3,92.6h55.3c-0.2-2.5-0.4-4.9-0.4-7.4C581.2,515.1,581.3,512.5,581.6,509.8z" id="el_CJnaF1NRsFF"/>
	<path d="M699.1,484.6c0-1.2,0-2.3,0-3.4c0.4-14.6,3.4-29,5-43.5c0,0,0-0.1,0-0.1c0.2-1.5,0.4-3,0.5-4.5s0.2-3,0.3-4.5&#10;&#9;&#9;c0.1-2.6,0.2-5.3,0.2-7.9c0.1-26.9-7.3-53.3-21.3-76.1c-9.5-15.4-16.6-34.5-16.7-52.7c0-0.1,0-0.1,0-0.2c0-1.5,0-2.9,0.1-4.3&#10;&#9;&#9;c1.2-21,10.1-41.4,10.3-62.3c0.1-1.7,0-3.5-0.1-5.2c-1.2-18.3-10-35.3-20.1-50.6c-7.6-11.5-16-22.5-26.9-30.9&#10;&#9;&#9;c-16.8-12.8-38.1-18.4-59.1-21.3c-21-2.9-40.1-5.7-61.2-7.1c-22.7-1.5-47.7-2.4-65.7,11.6c-23.4,18.2-24.7,53.5-42.6,77.2&#10;&#9;&#9;c-12,16-32,27.8-34.8,47.5c-0.2,1.8-0.3,3.5-0.3,5.3c0.2,9.1,3.8,18.1,7.2,26.7c6.7,16.8,12.8,34,14,52c0.2,2.1,0.2,4.3,0.2,6.4&#10;&#9;&#9;c-0.1,16-4.7,32.2-15.4,44c-6.3,6.8-14.3,11.9-20.8,18.5c-11.6,11.6-18.1,27.3-23.9,42.7c-2.3,6.2-4.6,12.5-6.7,18.9l0.9-1.4&#10;&#9;&#9;c6.4-9.9,14.5-18.7,23.8-26c0.1-0.1,0.2-0.2,0.3-0.3c-1.2,1.3-2.3,2.7-3.3,4c-7.3,9.2-12.8,18.8-16,25.7c-1.9,4-3,7.2-3.2,8.9&#10;&#9;&#9;c0,0,0,0,0,0c-1.3,9.1-10.4,53.5-10.4,53.5v0h129.3l0,0c6.9-8.8,12.2-18.9,15.5-29.6c4.1-13.3,5.2-27.5,10.2-40.3c0,0,0,0,0-0.1&#10;&#9;&#9;c0.6-1.6,1.2-3.2,2-4.7c2.2-4.6,5-9,7.6-13.4c1.5-2.5,2.8-5.1,3.9-7.7c4.7-11.5,4.7-24.4-0.2-35.9c-2-4.5-4.6-8.7-7.5-12.6&#10;&#9;&#9;c0,0-0.1-0.1-0.1-0.1c-4-5.4-8.7-10.5-12.9-15.7c-0.9-1-1.8-2.1-2.6-3.2c-4.2-5.5-7.8-11.3-9.8-18c-1.1-3.7-1.6-7.4-1.7-11.3&#10;&#9;&#9;c0,0,0-0.1,0-0.1v-0.2c-0.2-16.7,8.9-33,16.7-49.6c2.4-5.2,4.7-10.4,6.6-15.7c0.5-1.5,1-3.1,1.5-4.6c4.1-14,4.4-29,7.6-43.3&#10;&#9;&#9;c3.2-14.3,10.3-29,23.5-35.5c15.2-7.6,34.6-1.7,46.7,10.1c12.1,11.8,18.5,28.3,23,44.7c0.9,3.5,1.8,7.1,2.7,10.6&#10;&#9;&#9;c3.1,12.4,6,24.8,11.1,36.4c0.3,0.6,0.5,1.1,0.8,1.7c2.6,5.7,5.8,11.1,6.8,17.2c0.3,1.8,0.4,3.7,0.4,5.5c0,0.6,0,1.1-0.1,1.7&#10;&#9;&#9;c0,0.1,0,0.2,0,0.3c-0.8,8.5-5,16.5-9.6,24.6c0,0.1-0.1,0.1-0.1,0.2c-4.1,7.3-8.4,14.7-10.4,22.6c-0.4,1.4-0.7,2.9-0.9,4.4&#10;&#9;&#9;c-0.1,0.9-0.2,1.9-0.3,2.8c-0.2,1.6-0.2,3.2-0.2,4.8c0.2,6,1.2,11.9,2.9,17.7c2.5,8.6,6.1,17.2,9.6,25.8c0,0.1,0.1,0.1,0.1,0.2&#10;&#9;&#9;c2.3,5.6,4.3,11.2,6,17c1.9,6.2,2.9,12.6,3,19.1c0,0.3,0,0.6,0,0.9c0,1.3-0.1,2.7-0.2,4c-1.4,18.3-10.8,35.5-12.7,53.9&#10;&#9;&#9;c-0.3,2.7-0.4,5.3-0.4,8c0,2.5,0.2,4.9,0.4,7.4c0,0,0,0.1,0,0.1h123c0,0,0-0.1,0-0.1C701.5,511.7,699.2,498.3,699.1,484.6z" id="el_pBgK0gAtLjM"/>
</g></g>
</svg>